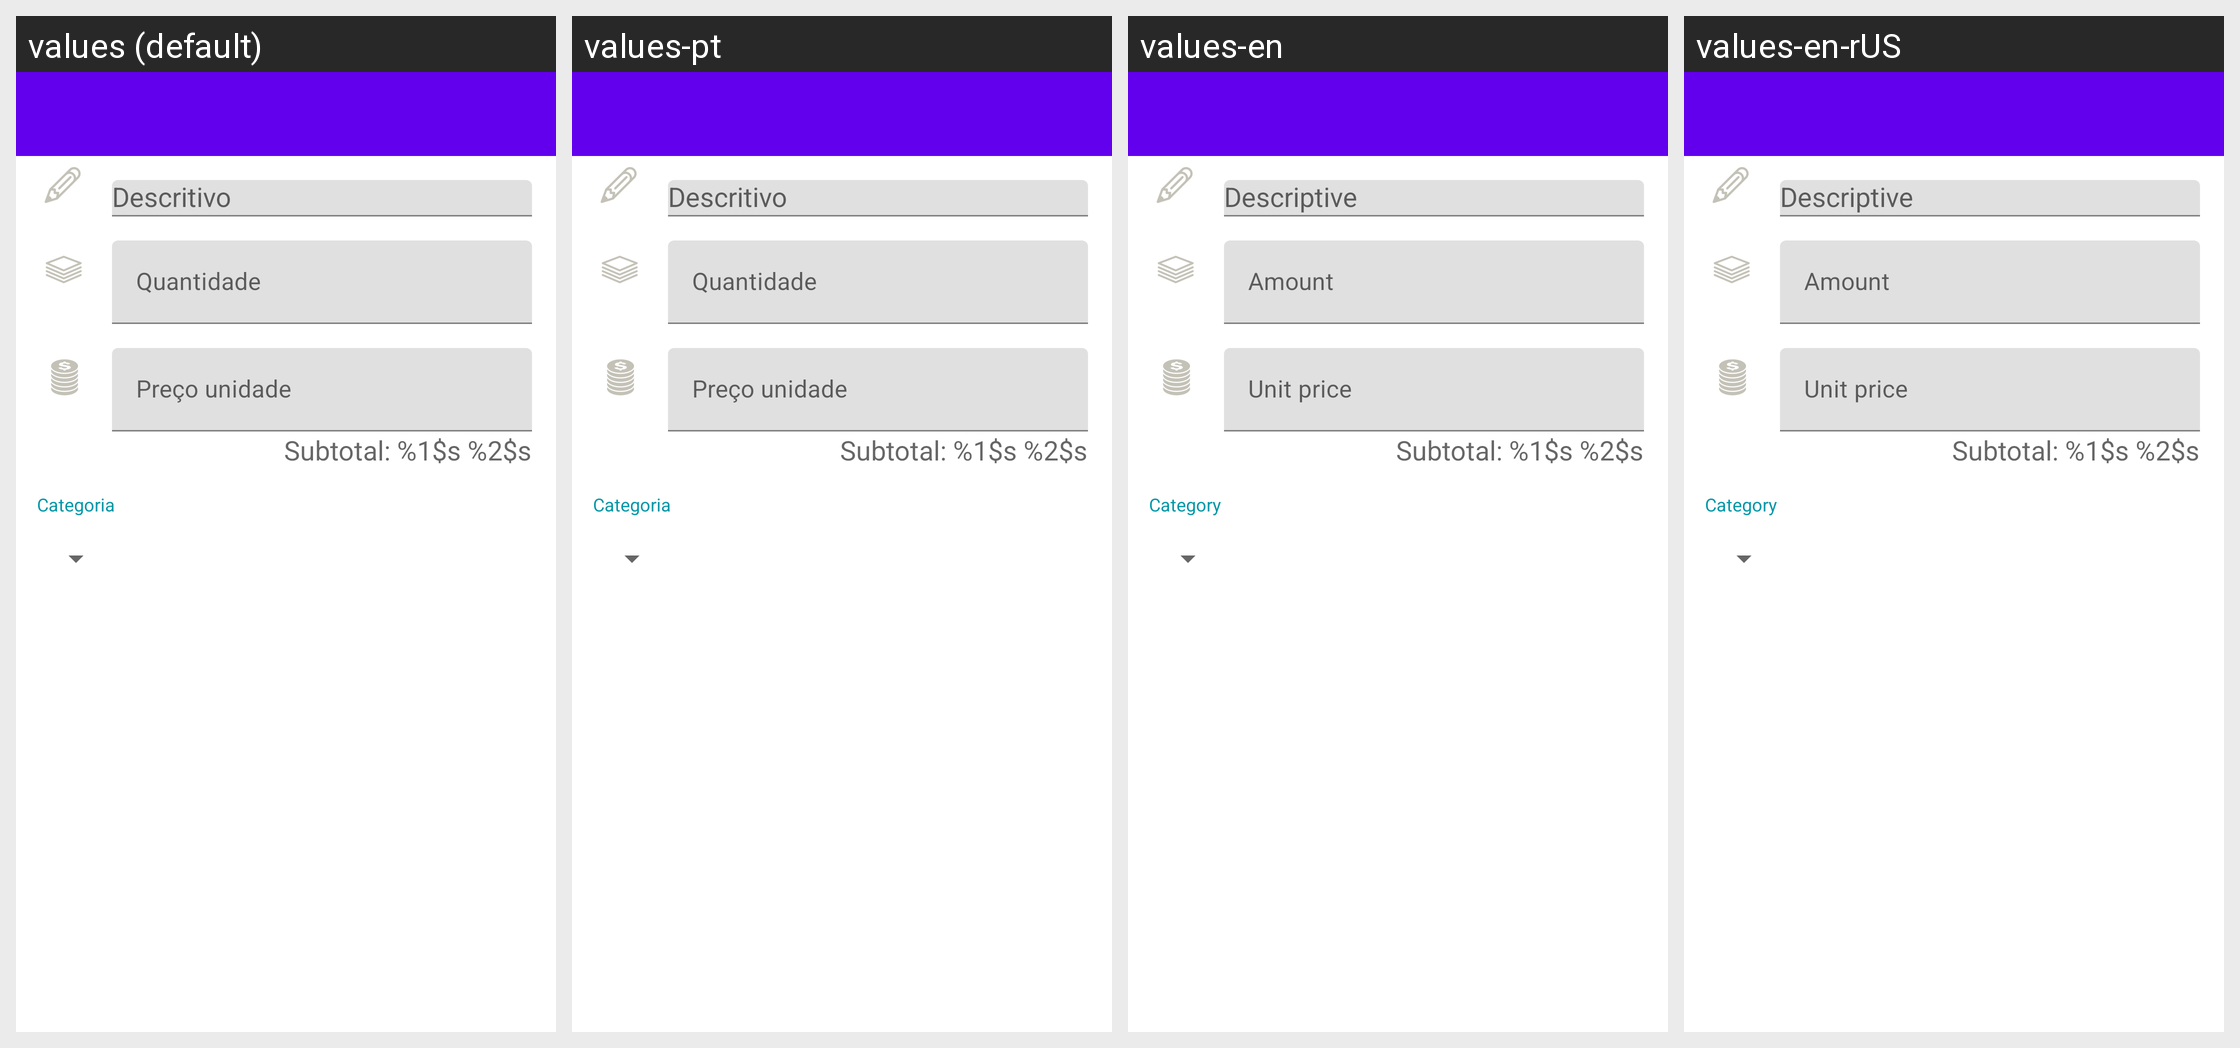

The Android screen above is rendered under several locales of the same app. Produce the string resources it draws, with the default and per-locale values.
Android screen res/layout/each_add_parts.xml rendered under 4 locales, left to right: values (default), values-pt, values-en, values-en-rUS. Device: Nexus 5 (rendered at 1080×1920; each locale shown at half size, 540×960, under a caption strip naming it); theme Theme.MaterialComponents.DayNight.NoActionBar.
Other locales in the repository, not shown: values-es, values-es-rES, values-es-rUS.
Strings drawn on this screen, with the default value and each locale's value (text and hints the layout hard-codes, and strings that could not be matched under every locale, appear in the picture but are not listed):

Quantidade
  values: Quantidade
  values-pt: Quantidade
  values-en: Amount
  values-en-rUS: Amount

preco_unitario
  values: Preço unidade
  values-pt: Preço unidade
  values-en: Unit price
  values-en-rUS: Unit price

subtotal
  values: Subtotal: %1$s %2$s
  values-pt: Subtotal: %1$s %2$s
  values-en: Subtotal: %1$s %2$s
  values-en-rUS: Subtotal: %1$s %2$s

Categoria
  values: Categoria
  values-pt: Categoria
  values-en: Category
  values-en-rUS: Category
